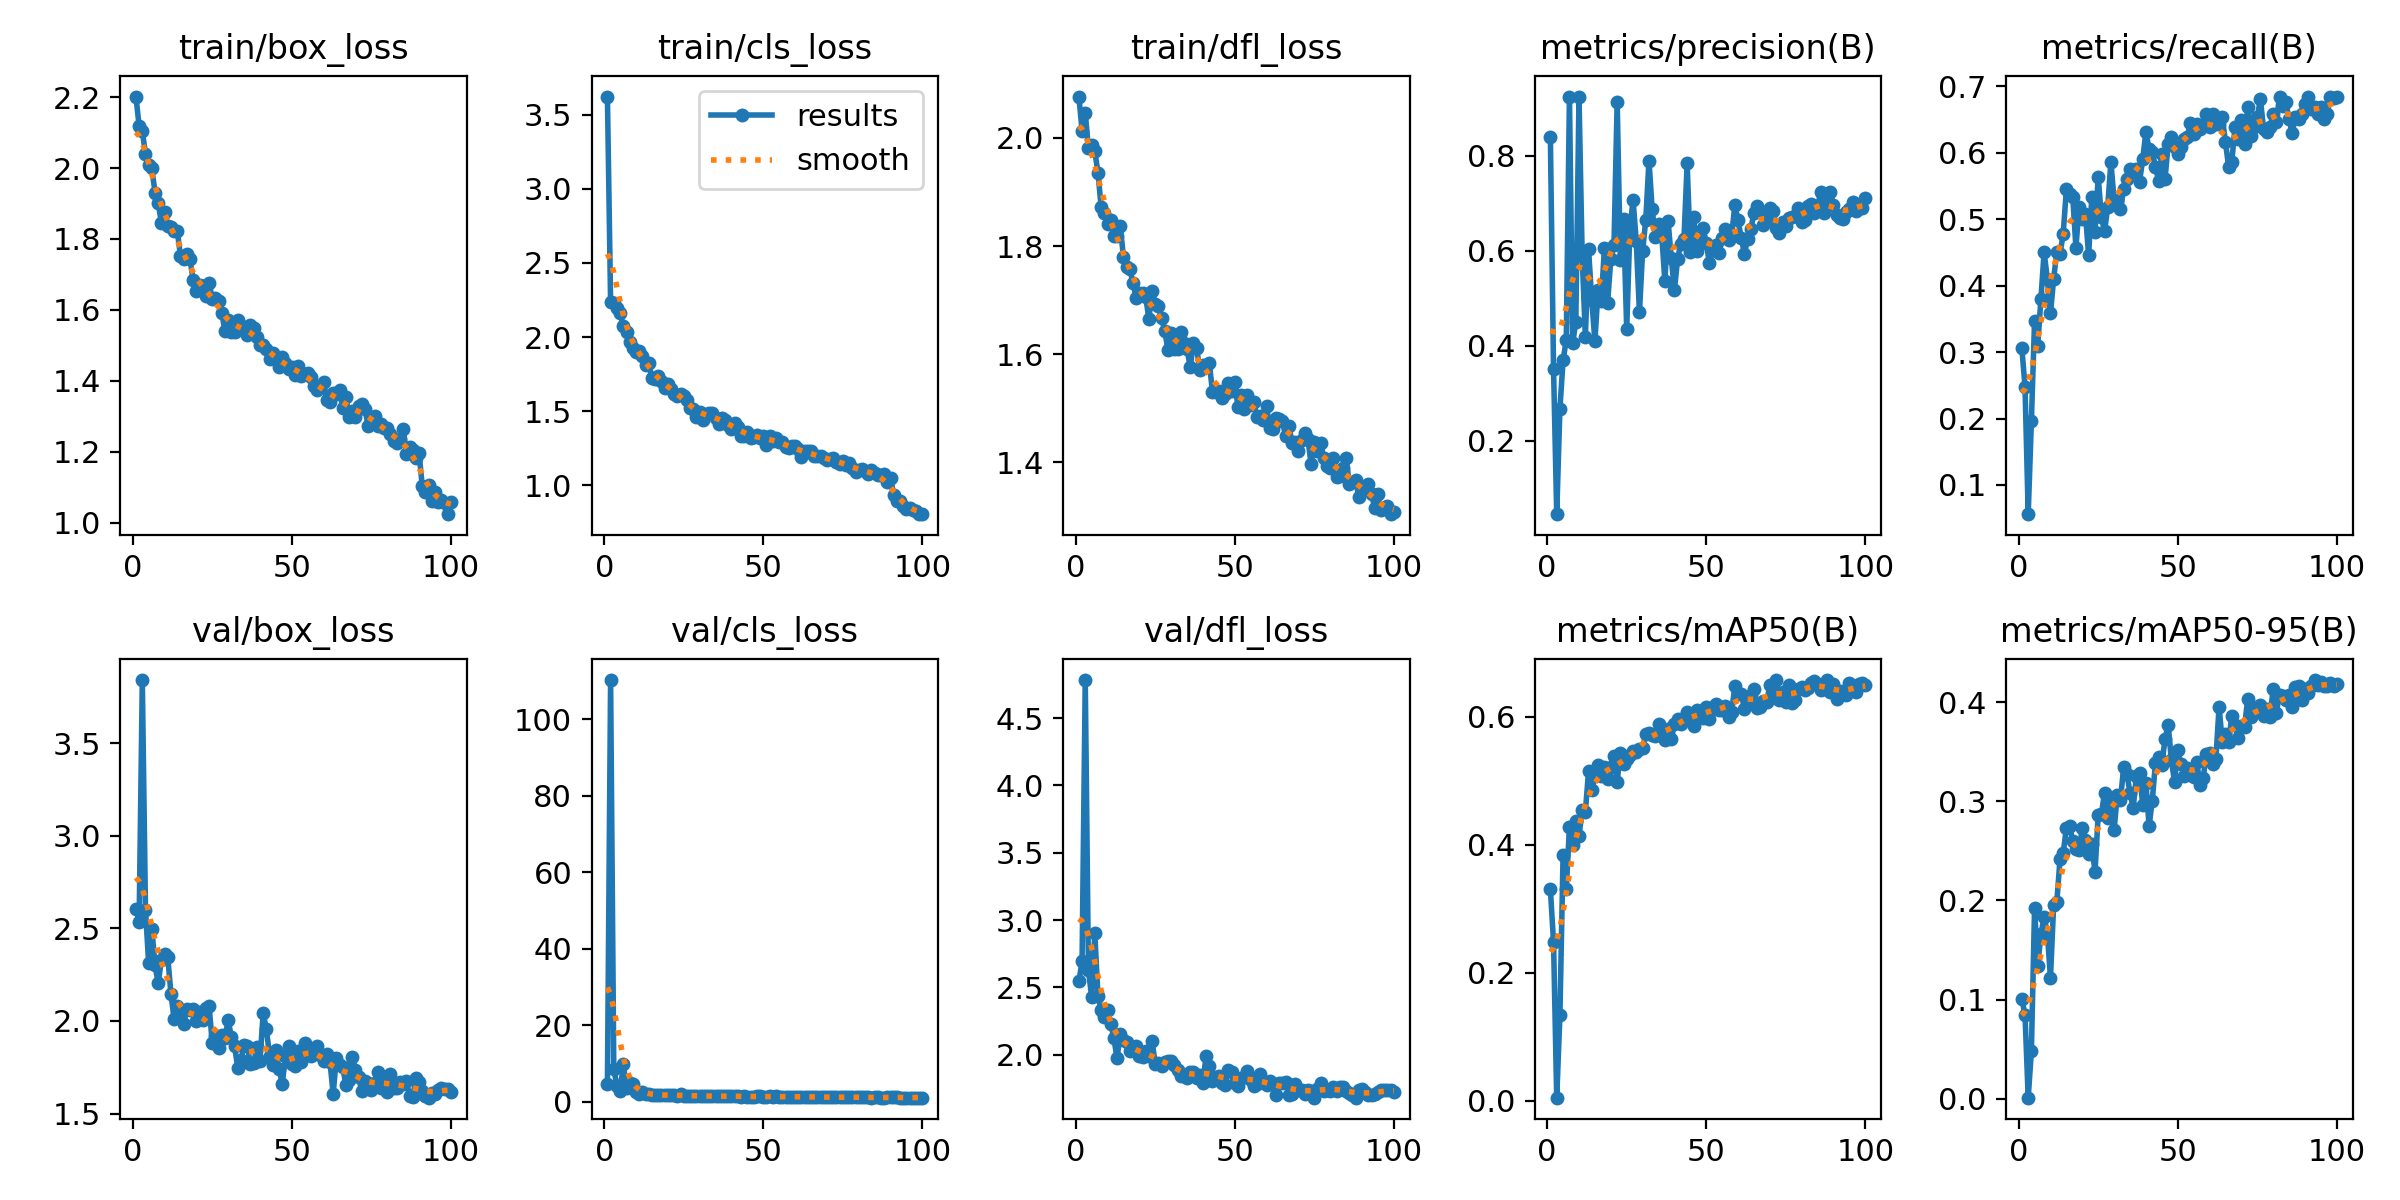

The file beside this chart, header and first rows:
epoch, time, train/box_loss, train/cls_loss, train/dfl_loss, metrics/precision(B), metrics/recall(B), metrics/mAP50(B), metrics/mAP50-95(B), val/box_loss, val/cls_loss, val/dfl_loss, lr/pg0, lr/pg1, lr/pg2
1, 12.66, 2.202, 3.621, 2.076, 0.8386, 0.306, 0.3304, 0.101, 2.607, 4.67, 2.544, 0.06806, 0.0005414, 0.0005414
2, 23.25, 2.118, 2.236, 2.013, 0.3518, 0.2481, 0.2474, 0.08444, 2.536, 110.2, 2.695, 0.03527, 0.001086, 0.001086
3, 33.22, 2.103, 2.229, 2.046, 0.04579, 0.05603, 0.00482, 0.00105, 3.84, 8.722, 4.783, 0.002475, 0.00162, 0.00162
4, 43.28, 2.041, 2.193, 1.98, 0.2676, 0.1961, 0.1336, 0.04797, 2.6, 4.145, 2.628, 0.001617, 0.001617, 0.001617
5, 53.41, 2.009, 2.161, 1.987, 0.3697, 0.347, 0.3845, 0.1921, 2.311, 2.757, 2.431, 0.001601, 0.001601, 0.001601
6, 64.42, 1.999, 2.075, 1.975, 0.4121, 0.3099, 0.331, 0.1341, 2.498, 9.893, 2.901, 0.001584, 0.001584, 0.001584
7, 75.32, 1.931, 2.035, 1.936, 0.9243, 0.3806, 0.4275, 0.1657, 2.3, 3.55, 2.434, 0.001568, 0.001568, 0.001568
8, 85.9, 1.901, 1.97, 1.872, 0.4055, 0.4504, 0.3999, 0.1833, 2.203, 5.023, 2.333, 0.001551, 0.001551, 0.001551
9, 95.68, 1.846, 1.928, 1.862, 0.4493, 0.4106, 0.4362, 0.1675, 2.33, 4.643, 2.282, 0.001535, 0.001535, 0.001535
10, 105.6, 1.876, 1.897, 1.841, 0.9226, 0.3582, 0.4133, 0.1218, 2.363, 2.57, 2.331, 0.001518, 0.001518, 0.001518
11, 115.4, 1.837, 1.906, 1.847, 0.5891, 0.4105, 0.4539, 0.1954, 2.346, 2.164, 2.228, 0.001502, 0.001502, 0.001502
12, 125.6, 1.835, 1.87, 1.819, 0.4192, 0.4514, 0.4513, 0.1984, 2.148, 2.523, 2.122, 0.001485, 0.001485, 0.001485
13, 135.5, 1.823, 1.812, 1.819, 0.6032, 0.448, 0.5143, 0.2416, 2.009, 2.117, 1.972, 0.001469, 0.001469, 0.001469
14, 145.5, 1.823, 1.828, 1.836, 0.497, 0.4779, 0.4855, 0.2479, 2.082, 1.965, 2.154, 0.001452, 0.001452, 0.001452
15, 155.3, 1.752, 1.726, 1.78, 0.4101, 0.5453, 0.5079, 0.2729, 2.016, 1.738, 2.111, 0.001436, 0.001436, 0.001436
16, 165.1, 1.743, 1.715, 1.761, 0.5182, 0.5379, 0.5244, 0.2748, 1.984, 1.805, 2.091, 0.001419, 0.001419, 0.001419
17, 174.8, 1.758, 1.738, 1.758, 0.4937, 0.5341, 0.5073, 0.2601, 2.064, 1.867, 2.024, 0.001403, 0.001403, 0.001403
18, 184.6, 1.742, 1.705, 1.732, 0.6062, 0.4574, 0.5219, 0.2522, 2.06, 1.874, 2.037, 0.001386, 0.001386, 0.001386
19, 194.5, 1.684, 1.658, 1.705, 0.4909, 0.519, 0.503, 0.2506, 2.065, 1.862, 2.067, 0.00137, 0.00137, 0.00137
20, 204.5, 1.652, 1.685, 1.714, 0.5827, 0.5003, 0.5211, 0.2725, 1.998, 1.724, 1.991, 0.001353, 0.001353, 0.001353
21, 214.3, 1.669, 1.653, 1.713, 0.6113, 0.5079, 0.5387, 0.261, 2.05, 1.782, 1.979, 0.001337, 0.001337, 0.001337
22, 224.2, 1.668, 1.615, 1.706, 0.9135, 0.4457, 0.4986, 0.2471, 2.007, 1.768, 2.028, 0.00132, 0.00132, 0.00132
23, 233.9, 1.639, 1.604, 1.665, 0.5813, 0.5341, 0.5434, 0.2565, 2.068, 1.632, 1.993, 0.001304, 0.001304, 0.001304
24, 244, 1.677, 1.614, 1.717, 0.6663, 0.4815, 0.5253, 0.2282, 2.08, 1.968, 2.101, 0.001287, 0.001287, 0.001287
25, 254.2, 1.63, 1.6, 1.693, 0.4353, 0.5641, 0.5336, 0.2862, 1.879, 1.668, 1.93, 0.001271, 0.001271, 0.001271
26, 264.4, 1.634, 1.577, 1.689, 0.6453, 0.504, 0.5393, 0.2867, 1.919, 1.642, 1.938, 0.001254, 0.001254, 0.001254
27, 274.7, 1.626, 1.521, 1.667, 0.7067, 0.4817, 0.5455, 0.3088, 1.852, 1.607, 1.918, 0.001238, 0.001238, 0.001238
28, 284.8, 1.591, 1.516, 1.643, 0.6194, 0.519, 0.5444, 0.283, 1.927, 1.631, 1.944, 0.001221, 0.001221, 0.001221
29, 294.6, 1.539, 1.458, 1.608, 0.4703, 0.5866, 0.5491, 0.2978, 1.909, 1.596, 1.95, 0.001205, 0.001205, 0.001205
30, 304.5, 1.572, 1.497, 1.639, 0.5993, 0.5287, 0.5515, 0.2708, 2.006, 1.56, 1.953, 0.001188, 0.001188, 0.001188
31, 314.7, 1.538, 1.443, 1.61, 0.6654, 0.5278, 0.5722, 0.3063, 1.911, 1.648, 1.92, 0.001172, 0.001172, 0.001172
32, 325.1, 1.539, 1.48, 1.61, 0.7895, 0.5149, 0.574, 0.301, 1.864, 1.585, 1.889, 0.001155, 0.001155, 0.001155
33, 335.8, 1.571, 1.487, 1.641, 0.6873, 0.5453, 0.5708, 0.3341, 1.748, 1.55, 1.84, 0.001139, 0.001139, 0.001139
34, 345.8, 1.553, 1.485, 1.62, 0.6299, 0.5604, 0.57, 0.3278, 1.791, 1.452, 1.838, 0.001122, 0.001122, 0.001122
35, 355.5, 1.551, 1.457, 1.61, 0.6569, 0.5753, 0.5883, 0.3087, 1.871, 1.517, 1.829, 0.001106, 0.001106, 0.001106
36, 365.5, 1.528, 1.417, 1.576, 0.6351, 0.5716, 0.5794, 0.2933, 1.865, 1.495, 1.873, 0.001089, 0.001089, 0.001089
37, 375.7, 1.559, 1.457, 1.62, 0.5355, 0.5753, 0.5642, 0.3252, 1.767, 1.474, 1.87, 0.001073, 0.001073, 0.001073
38, 386.1, 1.55, 1.442, 1.612, 0.6628, 0.5565, 0.5808, 0.3282, 1.773, 1.503, 1.823, 0.001056, 0.001056, 0.001056
39, 396.9, 1.524, 1.408, 1.571, 0.5853, 0.5907, 0.5646, 0.2967, 1.858, 1.577, 1.847, 0.00104, 0.00104, 0.00104
40, 406.9, 1.5, 1.378, 1.579, 0.5171, 0.6317, 0.5885, 0.3188, 1.786, 1.451, 1.79, 0.001023, 0.001023, 0.001023
41, 417.1, 1.501, 1.421, 1.579, 0.5831, 0.6054, 0.597, 0.275, 2.041, 1.659, 1.993, 0.001007, 0.001007, 0.001007
42, 428.1, 1.49, 1.395, 1.583, 0.6145, 0.6016, 0.5891, 0.3005, 1.956, 1.569, 1.917, 0.0009904, 0.0009904, 0.0009904
43, 438.4, 1.463, 1.336, 1.531, 0.6253, 0.5791, 0.5973, 0.3386, 1.813, 1.431, 1.801, 0.0009739, 0.0009739, 0.0009739
44, 448.5, 1.478, 1.335, 1.531, 0.7835, 0.5581, 0.6072, 0.3447, 1.765, 1.456, 1.837, 0.0009574, 0.0009574, 0.0009574
45, 458.3, 1.465, 1.359, 1.532, 0.5976, 0.5989, 0.5998, 0.3367, 1.845, 1.434, 1.841, 0.0009409, 0.0009409, 0.0009409
46, 468.3, 1.439, 1.318, 1.518, 0.6719, 0.5604, 0.5859, 0.3625, 1.742, 1.376, 1.786, 0.0009244, 0.0009244, 0.0009244
47, 478.3, 1.467, 1.327, 1.527, 0.5995, 0.6129, 0.6104, 0.3772, 1.66, 1.336, 1.774, 0.0009078, 0.0009078, 0.0009078
48, 488.7, 1.451, 1.339, 1.547, 0.6172, 0.6242, 0.6074, 0.3415, 1.811, 1.465, 1.886, 0.0008913, 0.0008913, 0.0008913
49, 499.2, 1.434, 1.319, 1.531, 0.6476, 0.6091, 0.5974, 0.3194, 1.865, 1.474, 1.87, 0.0008748, 0.0008748, 0.0008748
50, 508.8, 1.438, 1.331, 1.548, 0.6171, 0.5977, 0.6145, 0.3512, 1.766, 1.368, 1.792, 0.0008583, 0.0008583, 0.0008583
51, 518.7, 1.417, 1.271, 1.502, 0.5733, 0.6092, 0.5966, 0.3372, 1.755, 1.383, 1.769, 0.0008418, 0.0008418, 0.0008418
52, 529.2, 1.441, 1.335, 1.525, 0.6024, 0.6205, 0.6149, 0.3256, 1.838, 1.472, 1.823, 0.0008253, 0.0008253, 0.0008253
53, 539.2, 1.413, 1.303, 1.499, 0.612, 0.6242, 0.6198, 0.3335, 1.781, 1.393, 1.831, 0.0008088, 0.0008088, 0.0008088
54, 549.3, 1.418, 1.321, 1.525, 0.5956, 0.6453, 0.6101, 0.3261, 1.88, 1.454, 1.879, 0.0007923, 0.0007923, 0.0007923
55, 559.2, 1.422, 1.294, 1.505, 0.6258, 0.6279, 0.6096, 0.3248, 1.854, 1.409, 1.814, 0.0007758, 0.0007758, 0.0007758
56, 569.6, 1.41, 1.291, 1.511, 0.6446, 0.6429, 0.616, 0.3398, 1.809, 1.361, 1.769, 0.0007593, 0.0007593, 0.0007593
57, 579.7, 1.386, 1.259, 1.484, 0.6223, 0.6354, 0.5998, 0.316, 1.841, 1.381, 1.781, 0.0007428, 0.0007428, 0.0007428
58, 590.2, 1.375, 1.252, 1.485, 0.6328, 0.6417, 0.6078, 0.3234, 1.866, 1.377, 1.858, 0.0007263, 0.0007263, 0.0007263
59, 600.9, 1.385, 1.268, 1.478, 0.696, 0.658, 0.6476, 0.3475, 1.814, 1.351, 1.801, 0.0007098, 0.0007098, 0.0007098
60, 611.3, 1.397, 1.265, 1.504, 0.6637, 0.6391, 0.6355, 0.3491, 1.786, 1.373, 1.777, 0.0006933, 0.0006933, 0.0006933
... 40 more rows
